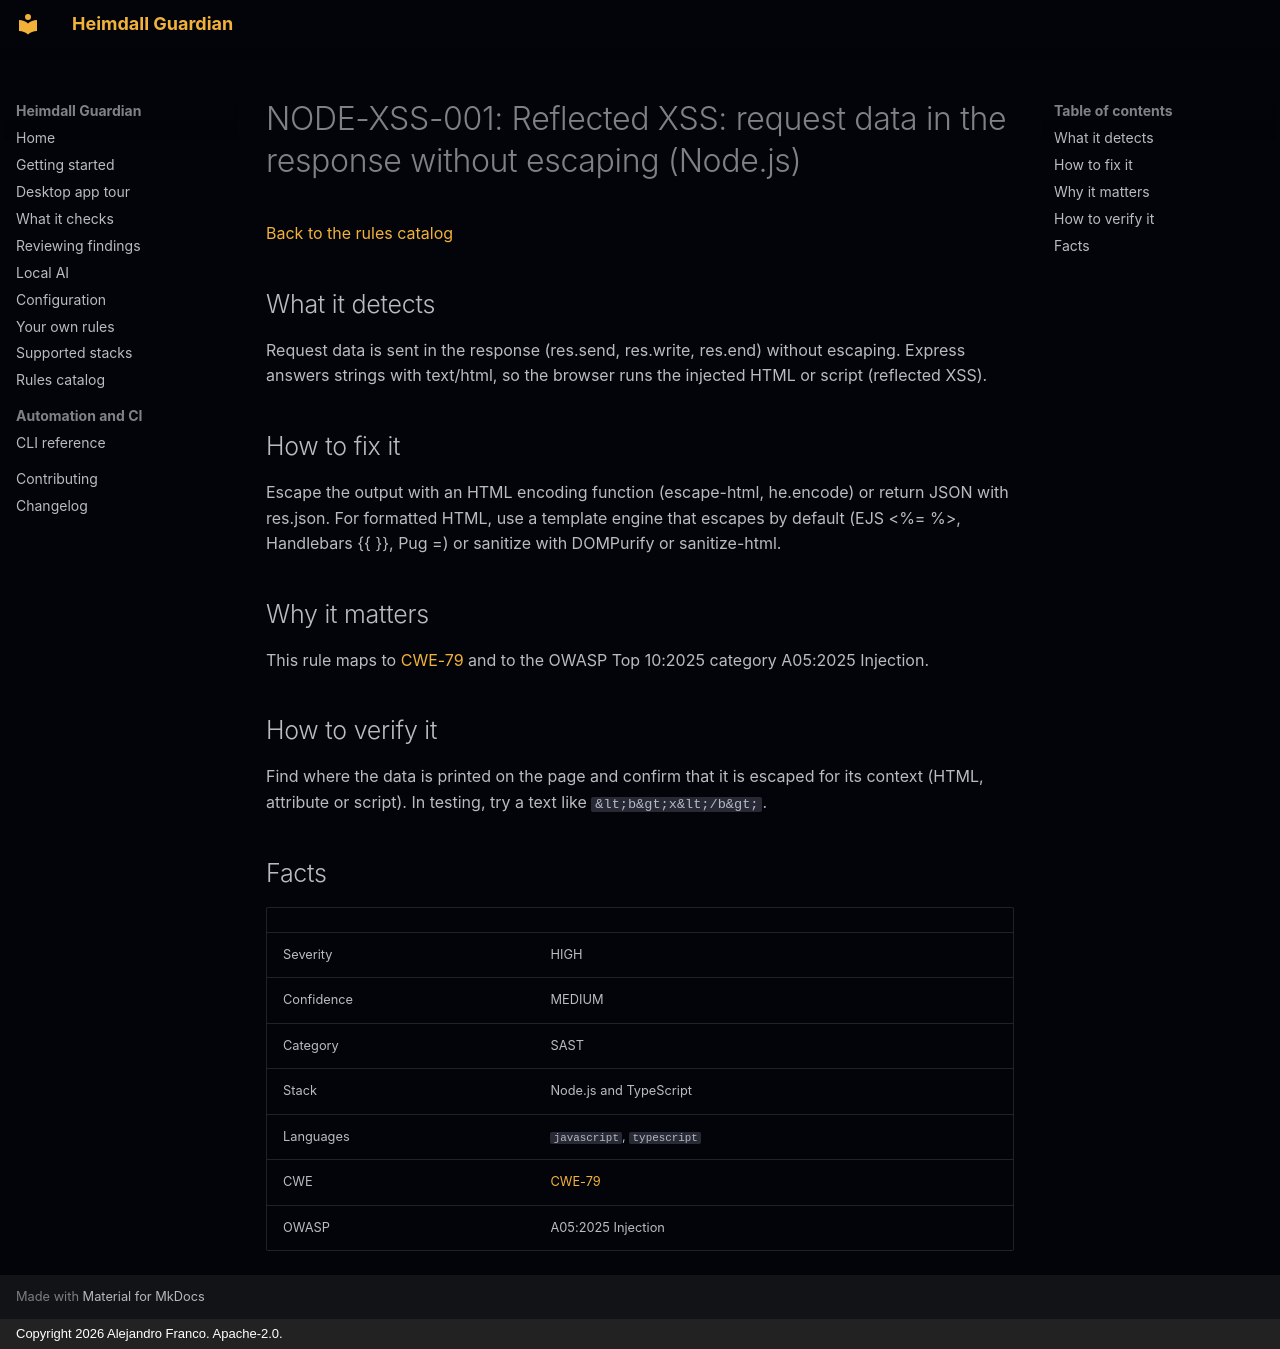

repository: jafrancov/heimdall-guardian · page: rules/NODE-XSS-001/index.html · generator: mkdocs · copyright: Copyright 2026 Alejandro Franco. Apache-2.0.

# NODE-XSS-001: Reflected XSS: request data in the response without escaping (Node.js)

[Back to the rules catalog](index.md)

## What it detects

Request data is sent in the response (res.send, res.write, res.end) without escaping. Express answers strings with text/html, so the browser runs the injected HTML or script (reflected XSS).

## How to fix it

Escape the output with an HTML encoding function (escape-html, he.encode) or return JSON with res.json. For formatted HTML, use a template engine that escapes by default (EJS &lt;%= %&gt;, Handlebars {{ }}, Pug =) or sanitize with DOMPurify or sanitize-html.

## Why it matters

This rule maps to [CWE-79](https://cwe.mitre.org/data/definitions/79.html) and to the OWASP Top 10:2025 category A05:2025 Injection.

## How to verify it

Find where the data is printed on the page and confirm that it is escaped for its context (HTML, attribute or script). In testing, try a text like `&lt;b&gt;x&lt;/b&gt;`.

## Facts

| | |
|---|---|
| Severity | HIGH |
| Confidence | MEDIUM |
| Category | SAST |
| Stack | Node.js and TypeScript |
| Languages | `javascript`, `typescript` |
| CWE | [CWE-79](https://cwe.mitre.org/data/definitions/79.html) |
| OWASP | A05:2025 Injection |
